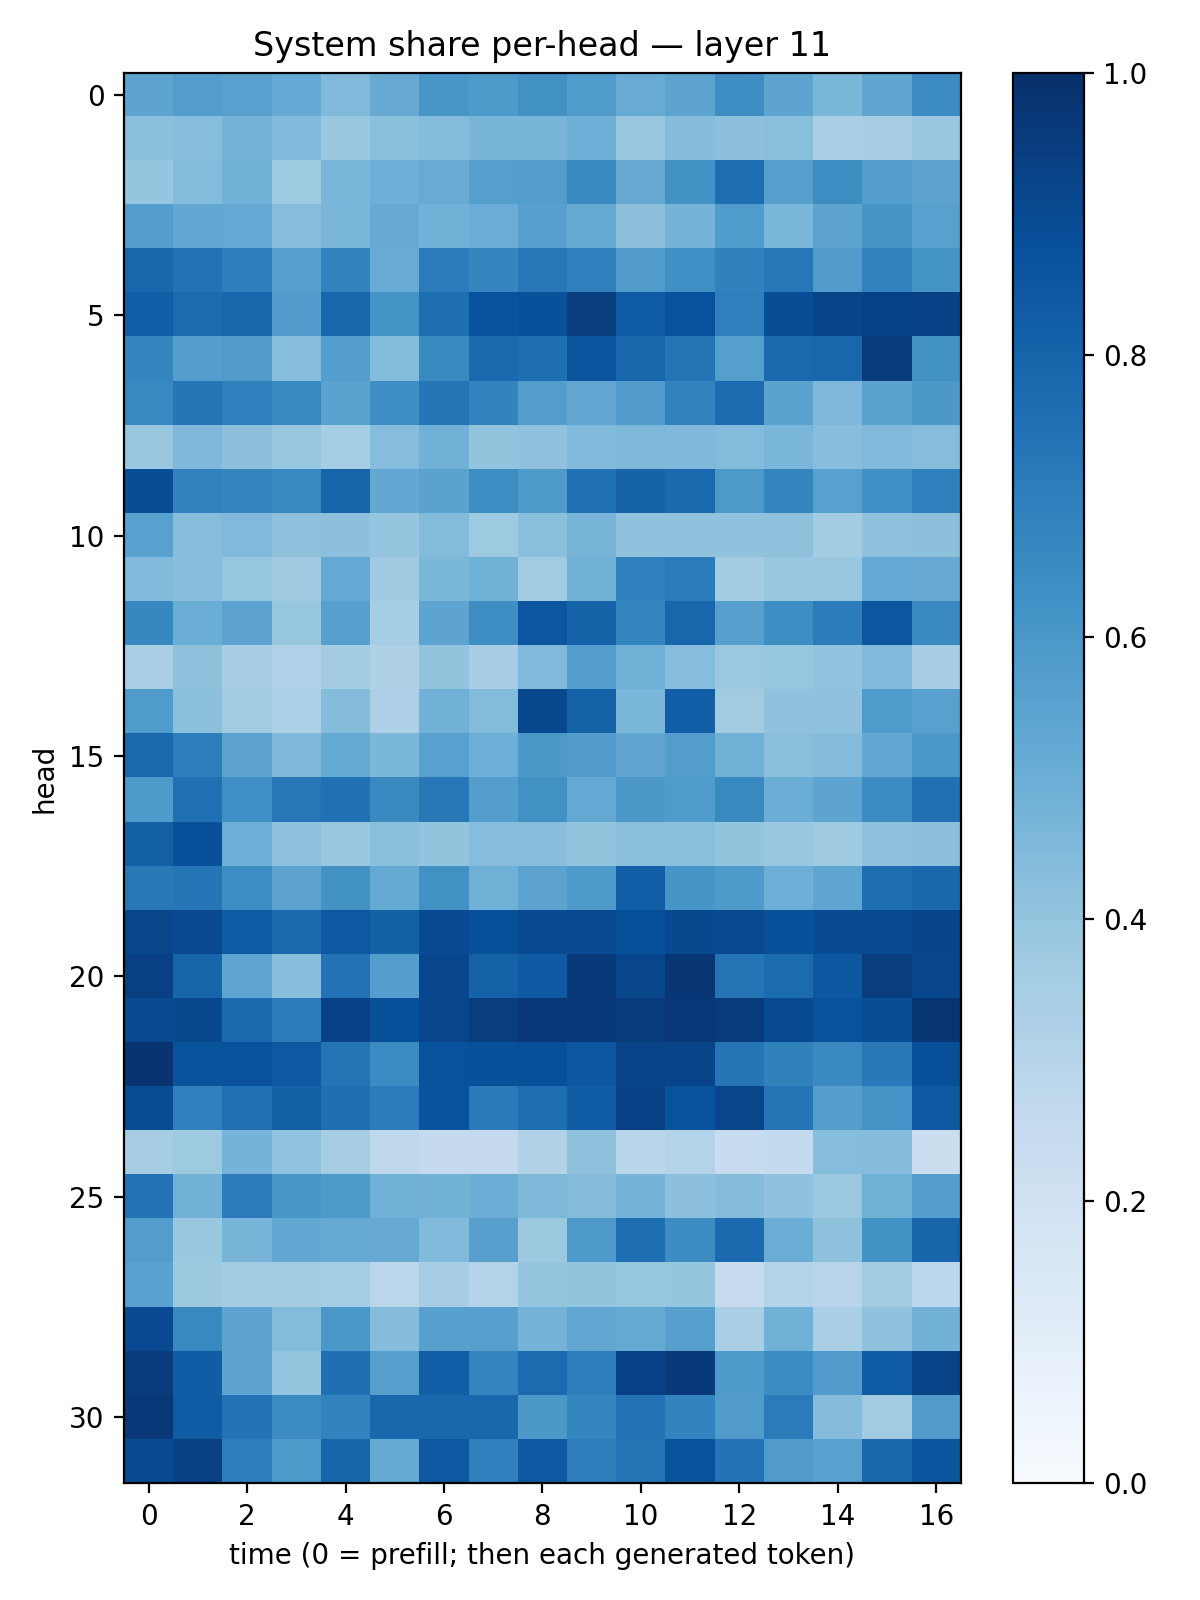

The table this chart was drawn from, first rows:
0.5412276, 0.57311124, 0.55762416, 0.5195848, 0.44623542, 0.5145076, 0.6021749, 0.58874923, 0.6261316, 0.5825998, 0.5081119, 0.5460666, 0.6388596, 0.5397369, 0.45704797, 0.5336892, 0.64629614
0.4185, 0.4327, 0.4759, 0.4446, 0.3842, 0.4188, 0.4411, 0.465, 0.4675, 0.493, 0.3877, 0.4361, 0.4153, 0.4242, 0.3392, 0.342, 0.389
0.395, 0.441, 0.4852, 0.3711, 0.4633, 0.4951, 0.5087, 0.5653, 0.572, 0.6592, 0.5141, 0.6233, 0.7579, 0.5642, 0.6435, 0.5697, 0.5459
0.5683, 0.5268, 0.5207, 0.4303, 0.4611, 0.5147, 0.4883, 0.5061, 0.5621, 0.5192, 0.4158, 0.4735, 0.5835, 0.4575, 0.5464, 0.6081, 0.5571
0.7864, 0.7438, 0.6962, 0.5589, 0.6779, 0.5099, 0.709, 0.6691, 0.7257, 0.6909, 0.5785, 0.6326, 0.6855, 0.7262, 0.5818, 0.6836, 0.6146
0.8199, 0.7709, 0.7914, 0.5777, 0.7901, 0.6149, 0.7609, 0.8713, 0.8781, 0.9458, 0.8324, 0.8717, 0.6915, 0.8854, 0.9203, 0.9285, 0.9311
0.6687, 0.567, 0.5801, 0.4326, 0.5698, 0.4407, 0.6594, 0.7815, 0.7572, 0.859, 0.7888, 0.7347, 0.5645, 0.7823, 0.7904, 0.9567, 0.628
0.6601, 0.7289, 0.6942, 0.6568, 0.5504, 0.6393, 0.729, 0.6785, 0.5733, 0.5279, 0.5744, 0.6801, 0.7708, 0.5481, 0.4518, 0.5474, 0.595
0.3848, 0.4528, 0.4157, 0.3845, 0.3539, 0.4299, 0.4822, 0.3994, 0.4068, 0.444, 0.4546, 0.4499, 0.4398, 0.4627, 0.428, 0.4492, 0.4323
0.8833, 0.682, 0.6686, 0.6569, 0.7979, 0.524, 0.5499, 0.6423, 0.5873, 0.7503, 0.8008, 0.7767, 0.5905, 0.6687, 0.5576, 0.6292, 0.688
0.558, 0.433, 0.4462, 0.4115, 0.4162, 0.3948, 0.4407, 0.3731, 0.4201, 0.4719, 0.4085, 0.4074, 0.4075, 0.4108, 0.3559, 0.4127, 0.4164
0.4435, 0.4294, 0.3914, 0.3707, 0.522, 0.3681, 0.46, 0.4879, 0.3652, 0.4827, 0.6897, 0.7101, 0.3578, 0.383, 0.385, 0.5227, 0.5134
0.662, 0.5025, 0.5464, 0.3931, 0.5587, 0.3536, 0.5407, 0.6392, 0.8529, 0.8044, 0.6746, 0.7905, 0.5594, 0.6387, 0.7056, 0.8535, 0.6533
0.3381, 0.4108, 0.3485, 0.3166, 0.3575, 0.3239, 0.4016, 0.3471, 0.4458, 0.5713, 0.4908, 0.4298, 0.3821, 0.3923, 0.4037, 0.4456, 0.3442
0.5831, 0.4192, 0.3632, 0.3305, 0.4354, 0.3254, 0.4812, 0.4405, 0.9047, 0.8078, 0.464, 0.8216, 0.3631, 0.408, 0.4068, 0.5842, 0.5555
0.7795, 0.6965, 0.5459, 0.4537, 0.5189, 0.459, 0.5566, 0.4928, 0.5948, 0.5765, 0.5319, 0.5726, 0.4829, 0.4226, 0.4368, 0.5242, 0.5977
0.588, 0.7518, 0.634, 0.726, 0.7493, 0.6527, 0.7193, 0.5687, 0.6286, 0.5197, 0.5955, 0.583, 0.6597, 0.5023, 0.5411, 0.6489, 0.7516
0.816, 0.8775, 0.4924, 0.4131, 0.3867, 0.4195, 0.4004, 0.433, 0.4277, 0.3997, 0.4224, 0.422, 0.3995, 0.388, 0.3709, 0.4074, 0.4171
0.7219, 0.728, 0.6406, 0.5445, 0.6211, 0.5171, 0.6265, 0.4885, 0.5434, 0.5893, 0.8224, 0.6079, 0.5892, 0.495, 0.5378, 0.7595, 0.7881
0.9167, 0.8999, 0.8335, 0.7808, 0.8443, 0.8089, 0.8943, 0.8788, 0.8961, 0.8985, 0.882, 0.905, 0.9016, 0.8759, 0.8935, 0.893, 0.9206
0.935, 0.7952, 0.5377, 0.4267, 0.7437, 0.5678, 0.9085, 0.8083, 0.8418, 0.964, 0.9117, 0.9728, 0.7349, 0.7705, 0.8483, 0.9488, 0.9071
0.8988, 0.904, 0.779, 0.7102, 0.9311, 0.8789, 0.9157, 0.9484, 0.9662, 0.9645, 0.9549, 0.9672, 0.9567, 0.8958, 0.8732, 0.8854, 0.9765
0.9771, 0.8667, 0.8732, 0.847, 0.7364, 0.6452, 0.8734, 0.8759, 0.8794, 0.8494, 0.9244, 0.9206, 0.7353, 0.6845, 0.6524, 0.7218, 0.8815
0.8888, 0.69, 0.7532, 0.8105, 0.7546, 0.7064, 0.8672, 0.7133, 0.7595, 0.8252, 0.9333, 0.8645, 0.9151, 0.7364, 0.57, 0.6113, 0.8422
0.3488, 0.3724, 0.4736, 0.4028, 0.3484, 0.27, 0.2523, 0.2529, 0.3126, 0.4137, 0.2904, 0.3076, 0.2371, 0.257, 0.4325, 0.4364, 0.2257
0.74, 0.4775, 0.7108, 0.6023, 0.5897, 0.4869, 0.478, 0.5008, 0.4558, 0.4351, 0.476, 0.4154, 0.4345, 0.4066, 0.382, 0.4889, 0.5686
0.5739, 0.388, 0.4696, 0.527, 0.5193, 0.5139, 0.4426, 0.5612, 0.3785, 0.5931, 0.7583, 0.6465, 0.7754, 0.5006, 0.4124, 0.6182, 0.7933
0.5519, 0.3772, 0.3555, 0.3555, 0.3529, 0.289, 0.3477, 0.3064, 0.3949, 0.4005, 0.3931, 0.3984, 0.2439, 0.3049, 0.2957, 0.3615, 0.2788
0.8998, 0.6572, 0.5405, 0.4378, 0.5984, 0.4375, 0.5624, 0.5606, 0.4728, 0.5303, 0.5166, 0.56, 0.339, 0.4882, 0.3361, 0.4096, 0.4777
0.9501, 0.8264, 0.541, 0.3967, 0.7565, 0.559, 0.8208, 0.6721, 0.7711, 0.6992, 0.93, 0.9578, 0.5877, 0.6459, 0.5816, 0.8289, 0.9242
0.9649, 0.8283, 0.7455, 0.6521, 0.6815, 0.7883, 0.7858, 0.7893, 0.5968, 0.6698, 0.7437, 0.6794, 0.5808, 0.7105, 0.4354, 0.3598, 0.579
0.897, 0.937, 0.7024, 0.5922, 0.7965, 0.5176, 0.8447, 0.6886, 0.8411, 0.7014, 0.734, 0.8669, 0.7393, 0.5799, 0.5544, 0.7867, 0.8572
